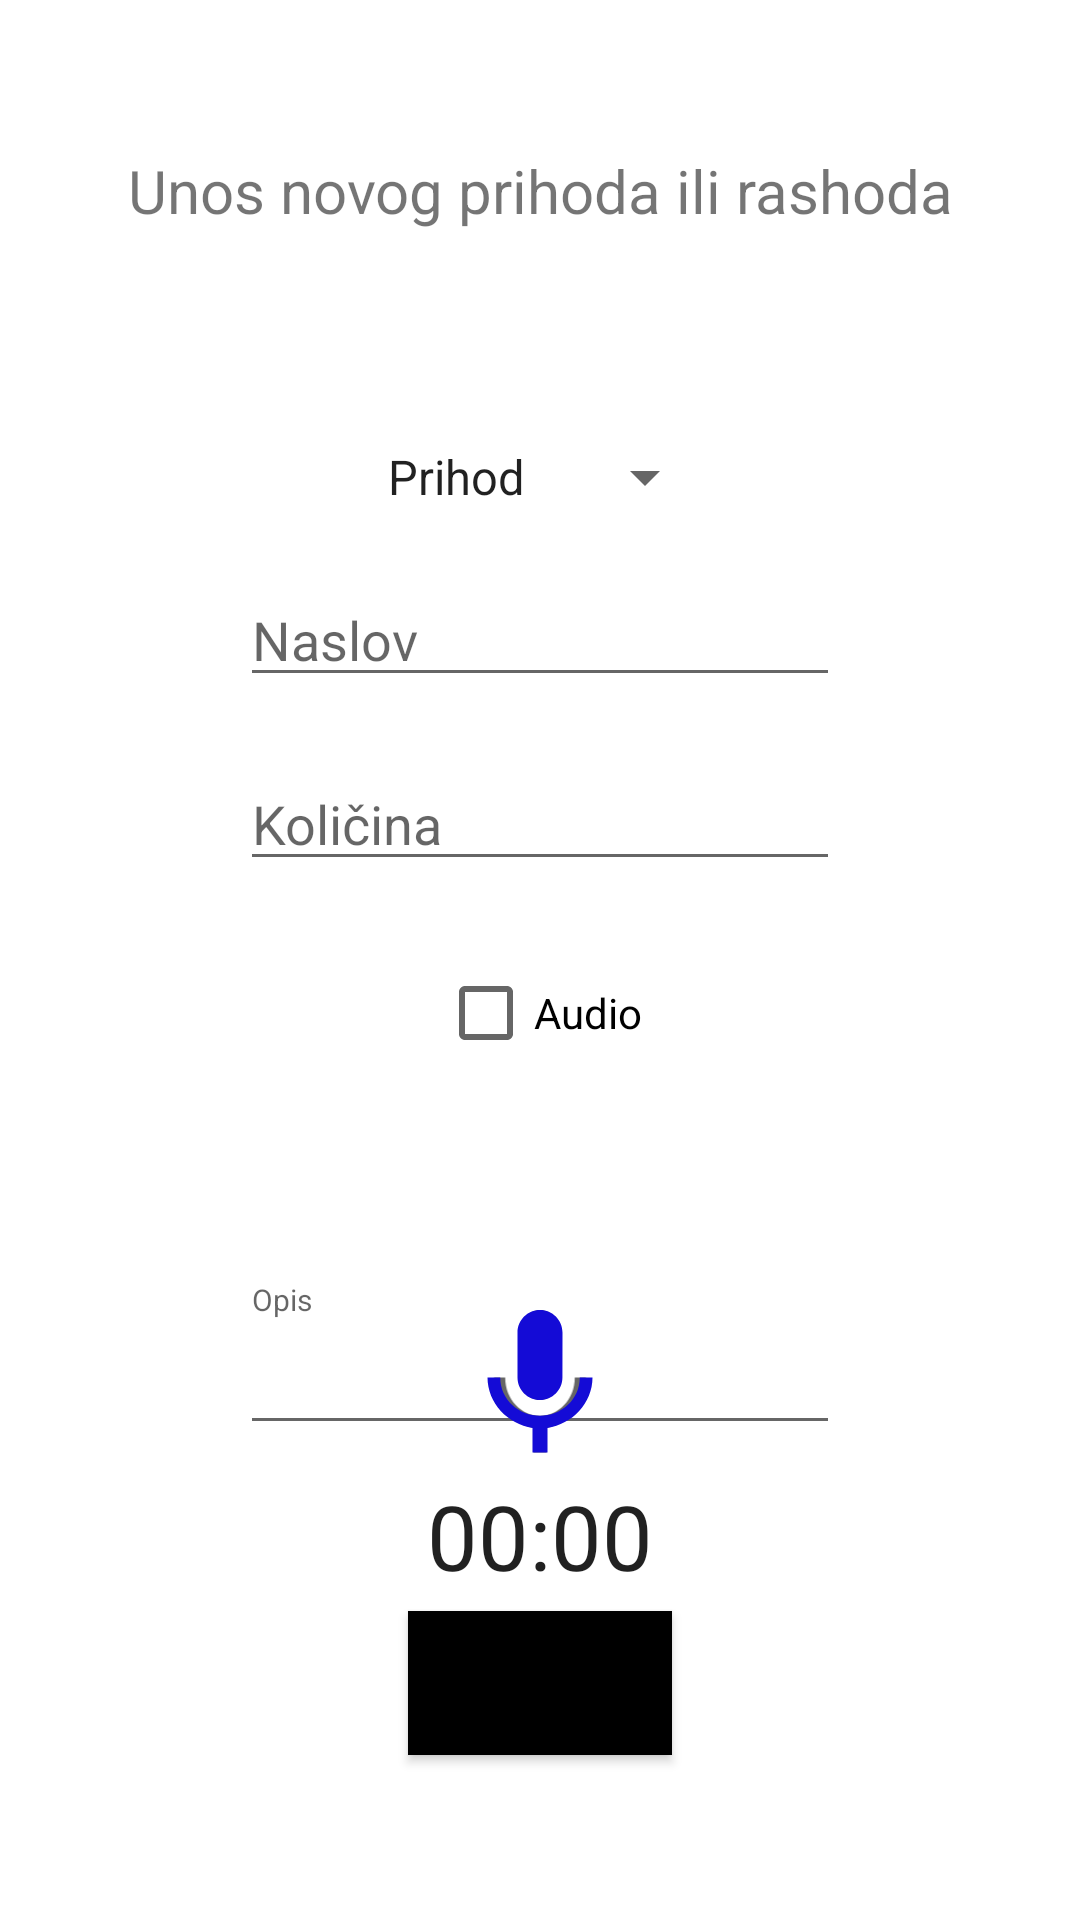

The Android layout XML behind this screen, and the referenced resources:
<!-- AndroidManifest.xml: application theme Theme.Wallet -->
<!-- res/layout/fragment_second.xml -->
<?xml version="1.0" encoding="utf-8"?>
<ScrollView xmlns:android="http://schemas.android.com/apk/res/android"
    android:id="@+id/scrollView"
    android:layout_width="match_parent"
    android:layout_height="match_parent"
    android:fillViewport="true">
<androidx.constraintlayout.widget.ConstraintLayout xmlns:android="http://schemas.android.com/apk/res/android"    android:layout_width="match_parent"
    xmlns:app="http://schemas.android.com/apk/res-auto"
    xmlns:tools="http://schemas.android.com/tools"
    android:layout_height="match_parent"
    android:orientation="vertical">

    <TextView
        android:id="@+id/label"
        android:layout_width="wrap_content"
        android:layout_height="wrap_content"
        android:layout_marginTop="50dp"
        app:layout_constraintEnd_toEndOf="parent"
        app:layout_constraintStart_toStartOf="parent"
        app:layout_constraintTop_toTopOf="parent"
        android:textSize="20sp"
        android:text="@string/fragment2Label"/>

    <Spinner
        android:id="@+id/spinner"
        android:layout_width="wrap_content"
        android:layout_height="wrap_content"
        android:layout_marginTop="70dp"
        app:layout_constraintEnd_toEndOf="parent"
        app:layout_constraintStart_toStartOf="parent"
        app:layout_constraintTop_toBottomOf="@id/label"
        android:entries="@array/spinnerItems"/>

    <EditText
        android:id="@+id/inputNaslov"
        android:hint="@string/financeTitle"
        android:layout_width="200dp"
        android:layout_height="wrap_content"
        app:layout_constraintTop_toBottomOf="@id/spinner"
        app:layout_constraintStart_toStartOf="parent"
        app:layout_constraintEnd_toEndOf="parent"
        android:layout_marginTop="20dp"
        android:lines="1"
        android:imeOptions="actionDone"
        android:inputType="text"/>

    <EditText
        android:id="@+id/inputKolicina"
        android:hint="@string/financeQuantity"
        android:layout_width="200dp"
        android:layout_height="wrap_content"
        app:layout_constraintTop_toBottomOf="@+id/inputNaslov"
        app:layout_constraintStart_toStartOf="parent"
        app:layout_constraintEnd_toEndOf="parent"
        android:layout_marginTop="20dp"
        android:lines="1"
        android:imeOptions="actionDone"
        android:inputType="text"/>

    <CheckBox
        android:id="@+id/checkbox_audio"
        app:layout_constraintTop_toBottomOf="@+id/inputKolicina"
        app:layout_constraintStart_toStartOf="parent"
        app:layout_constraintEnd_toEndOf="parent"
        android:layout_marginTop="20dp"
        android:layout_width="wrap_content"
        android:layout_height="wrap_content"
        android:text="@string/financeAudio"
        android:onClick="onCheckboxClicked"/>

    <EditText
        android:id="@+id/inputOpis"
        android:hint="@string/financeDescription"
        android:layout_width="200dp"
        android:layout_height="100dp"
        android:layout_marginTop="20dp"
        android:textSize="10sp"
        app:layout_constraintTop_toBottomOf="@+id/checkbox_audio"
        app:layout_constraintStart_toStartOf="parent"
        app:layout_constraintEnd_toEndOf="parent"/>

    <ImageView
        android:id="@+id/pictureAudio"
        android:src="@drawable/audio_picture"
        android:layout_width="100dp"
        android:layout_height="60dp"
        android:layout_marginTop="70dp"
        app:layout_constraintEnd_toEndOf="parent"
        app:layout_constraintStart_toStartOf="parent"
        app:layout_constraintTop_toBottomOf="@id/checkbox_audio"/>

    <ImageView
        android:id="@+id/pictureRecord"
        android:src="@drawable/recordaudio_picture"
        android:layout_width="100dp"
        android:layout_height="60dp"
        android:layout_marginTop="70dp"
        app:layout_constraintEnd_toEndOf="parent"
        app:layout_constraintStart_toStartOf="parent"
        app:layout_constraintTop_toBottomOf="@id/checkbox_audio"/>

    <Chronometer
        android:id="@+id/chronometer"
        android:layout_width="match_parent"
        android:layout_height="0dp"
        android:layout_weight="1"
        android:gravity="center"
        android:textSize="30sp"
        app:layout_constraintTop_toBottomOf="@id/pictureAudio"
        tools:ignore="MissingConstraints"
        tools:layout_editor_absoluteX="-16dp" />

    <Button
        android:id="@+id/btnDodaj"
        android:background="@color/black"
        android:layout_width="wrap_content"
        android:layout_height="wrap_content"
        app:layout_constraintBottom_toBottomOf="parent"
        app:layout_constraintStart_toStartOf="parent"
        app:layout_constraintEnd_toEndOf="parent"
        android:layout_marginBottom="55dp"
        android:width="70dp"
        android:height="30dp"
        android:textSize="10sp"
        android:text="@string/fragment2Button"/>

</androidx.constraintlayout.widget.ConstraintLayout>
</ScrollView>
<!-- resources referenced by this layout -->
<resources>
  <string-array name="spinnerItems">
          <item>Prihod</item>
          <item>Rashod</item>
      </string-array>
  <color name="black">#FF000000</color>
  <!-- drawable audio_picture (drawable) -->
  <vector xmlns:android="http://schemas.android.com/apk/res/android"
      android:width="35dp"
      android:height="40dp"
      android:viewportWidth="24"
      android:viewportHeight="24"
      android:tint="?attr/colorControlNormal">
    <path
        android:fillColor="@android:color/white"
        android:pathData="M12,14c1.66,0 2.99,-1.34 2.99,-3L15,5c0,-1.66 -1.34,-3 -3,-3S9,3.34 9,5v6c0,1.66 1.34,3 3,3zM17.3,11c0,3 -2.54,5.1 -5.3,5.1S6.7,14 6.7,11L5,11c0,3.41 2.72,6.23 6,6.72L11,21h2v-3.28c3.28,-0.48 6,-3.3 6,-6.72h-1.7z"/>
  </vector>
  <!-- drawable recordaudio_picture (drawable) -->
  <vector android:height="24dp" android:tint="#140BD6"
      android:viewportHeight="24" android:viewportWidth="24"
      android:width="24dp" xmlns:android="http://schemas.android.com/apk/res/android">
      <path android:fillColor="@android:color/white" android:pathData="M12,14c1.66,0 2.99,-1.34 2.99,-3L15,5c0,-1.66 -1.34,-3 -3,-3S9,3.34 9,5v6c0,1.66 1.34,3 3,3zM17.3,11c0,3 -2.54,5.1 -5.3,5.1S6.7,14 6.7,11L5,11c0,3.41 2.72,6.23 6,6.72L11,21h2v-3.28c3.28,-0.48 6,-3.3 6,-6.72h-1.7z"/>
  </vector>
  <string name="financeAudio">Audio</string>
  
      //Third fragment
  <string name="financeDescription">Opis</string>
  <string name="financeQuantity">Količina</string>
  <string name="financeTitle">Naslov</string>
  <string name="fragment2Button">Dodaj u listu</string>
  <string name="fragment2Label">Unos novog prihoda ili rashoda</string>
  <style name="Theme.Wallet" parent="Theme.MaterialComponents.DayNight.DarkActionBar">
          
          <item name="colorPrimary">@color/purple_500</item>
          <item name="colorPrimaryVariant">@color/purple_700</item>
          <item name="colorOnPrimary">@color/white</item>
          
          <item name="colorSecondary">@color/teal_200</item>
          <item name="colorSecondaryVariant">@color/teal_700</item>
          <item name="colorOnSecondary">@color/black</item>
          
          <item name="android:statusBarColor" tools:targetApi="l">?attr/colorPrimaryVariant</item>
          
      </style>
  <color name="purple_500">#FF6200EE</color>
  <color name="purple_700">#FF3700B3</color>
  <color name="white">#FFFFFFFF</color>
  <color name="teal_200">#FF03DAC5</color>
  <color name="teal_700">#FF018786</color>
</resources>
